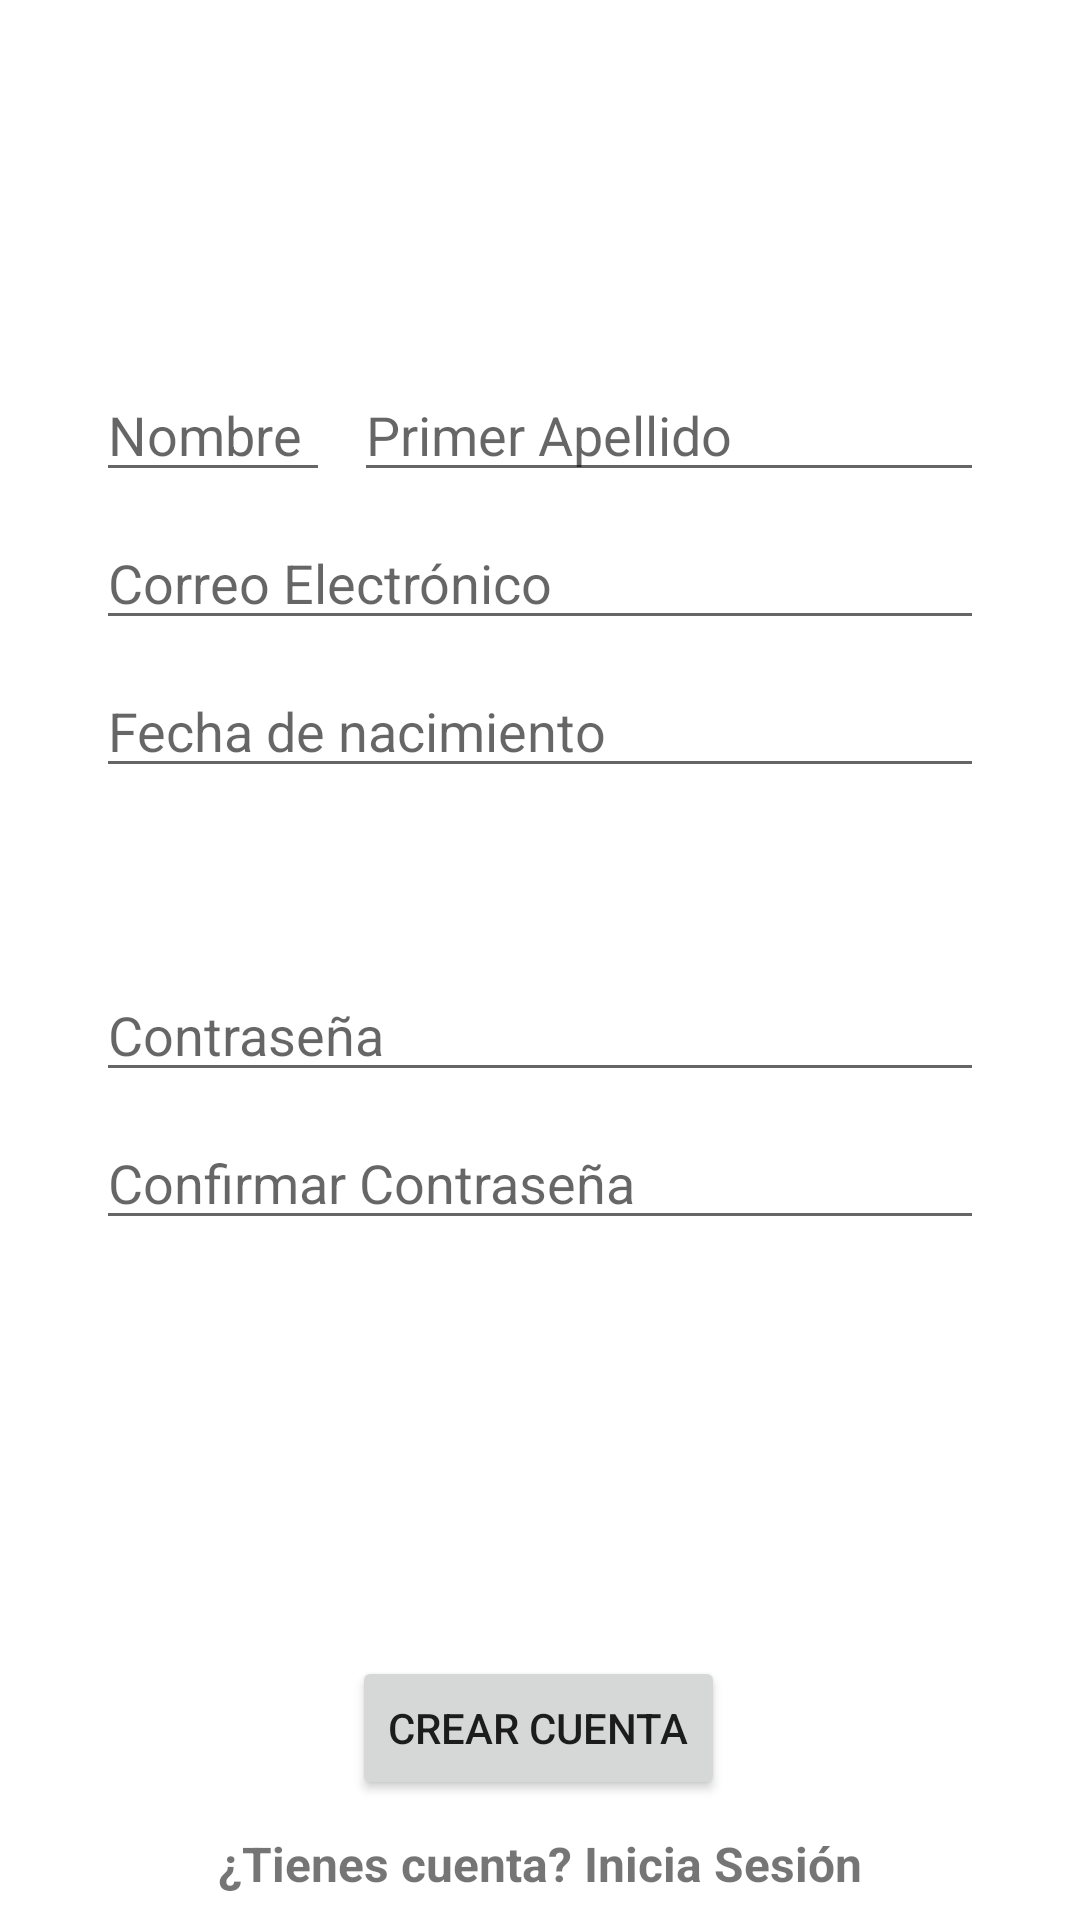

Reconstruct the res/layout file that produces this screen, plus the resources it refers to.
<!-- AndroidManifest.xml: application theme Theme.AgricultON -->
<!-- res/layout/activity_registrarse.xml -->
<?xml version="1.0" encoding="utf-8"?>
<androidx.constraintlayout.widget.ConstraintLayout xmlns:android="http://schemas.android.com/apk/res/android"
    xmlns:app="http://schemas.android.com/apk/res-auto"
    xmlns:tools="http://schemas.android.com/tools"
    android:id="@+id/rellayRegistrar"
    android:layout_width="match_parent"
    android:layout_height="match_parent"
    tools:context=".Registrarse">

    <Button
        android:id="@+id/btnCrearCuenta"
        android:layout_width="wrap_content"
        android:layout_height="wrap_content"
        android:layout_alignParentBottom="true"
        android:layout_centerHorizontal="true"
        android:layout_marginBottom="40dp"
        android:text="@string/txtCrearCuenta"
        app:cornerRadius="50dp"
        app:layout_constraintBottom_toBottomOf="parent"
        app:layout_constraintEnd_toEndOf="parent"
        app:layout_constraintHorizontal_bias="0.498"
        app:layout_constraintStart_toStartOf="parent" />

    <EditText
        android:id="@+id/txtCorreo"
        android:layout_width="match_parent"
        android:layout_height="wrap_content"
        android:layout_marginStart="32dp"
        android:layout_marginTop="172dp"
        android:layout_marginEnd="32dp"
        android:ems="10"
        android:hint="@string/txtCorreoElectronico"
        android:inputType="textEmailAddress"
        app:layout_constraintEnd_toEndOf="parent"
        app:layout_constraintHorizontal_bias="0.0"
        app:layout_constraintStart_toStartOf="parent"
        app:layout_constraintTop_toTopOf="parent" />

    <EditText
        android:id="@+id/txtFecha"
        android:layout_width="match_parent"
        android:layout_height="wrap_content"
        android:layout_marginStart="32dp"
        android:layout_marginTop="8dp"
        android:layout_marginEnd="32dp"
        android:ems="10"
        android:hint="@string/txtFechaDeNacimiento"
        android:inputType="date"
        app:layout_constraintEnd_toEndOf="parent"
        app:layout_constraintHorizontal_bias="0.0"
        app:layout_constraintStart_toStartOf="parent"
        app:layout_constraintTop_toBottomOf="@+id/txtCorreo" />

    <EditText
        android:id="@+id/txtRContrasena"
        android:layout_width="match_parent"
        android:layout_height="wrap_content"
        android:layout_marginStart="32dp"
        android:layout_marginTop="60dp"
        android:layout_marginEnd="32dp"
        android:ems="10"
        android:hint="@string/txtContrasena"
        android:inputType="textPassword"
        app:layout_constraintEnd_toEndOf="parent"
        app:layout_constraintHorizontal_bias="0.0"
        app:layout_constraintStart_toStartOf="parent"
        app:layout_constraintTop_toBottomOf="@+id/txtFecha" />

    <EditText
        android:id="@+id/txtRConfirmarContrasena"
        android:layout_width="match_parent"
        android:layout_height="wrap_content"
        android:layout_marginStart="32dp"
        android:layout_marginTop="8dp"
        android:layout_marginEnd="32dp"
        android:ems="10"
        android:hint="@string/txtConfirmarCotraseña"
        android:inputType="textPassword"
        app:layout_constraintEnd_toEndOf="parent"
        app:layout_constraintHorizontal_bias="0.0"
        app:layout_constraintStart_toStartOf="parent"
        app:layout_constraintTop_toBottomOf="@+id/txtRContrasena" />

    <EditText
        android:id="@+id/txtNombre"
        android:layout_width="match_parent"
        android:layout_height="wrap_content"
        android:layout_marginStart="32dp"
        android:layout_marginEnd="250dp"
        android:layout_marginBottom="8dp"
        android:ems="10"
        android:hint="@string/txtNombreRegistrarse"
        android:inputType="textPersonName"
        app:layout_constraintBottom_toTopOf="@+id/txtCorreo"
        app:layout_constraintEnd_toEndOf="parent"
        app:layout_constraintStart_toStartOf="parent" />

    <EditText
        android:id="@+id/txtApellido"
        android:layout_width="wrap_content"
        android:layout_height="wrap_content"
        android:layout_marginStart="8dp"
        android:layout_marginEnd="32dp"
        android:layout_marginBottom="8dp"
        android:ems="10"
        android:hint="@string/txtRegistrarseApellido"
        android:inputType="textPersonName"
        app:layout_constraintBottom_toTopOf="@+id/txtCorreo"
        app:layout_constraintEnd_toEndOf="parent"
        app:layout_constraintStart_toEndOf="@+id/txtNombre" />

    <androidx.appcompat.widget.AppCompatTextView
        android:id="@+id/textViewLinkLogin"
        android:layout_width="fill_parent"
        android:layout_height="wrap_content"
        android:layout_alignParentBottom="true"
        android:layout_marginBottom="8dp"
        android:gravity="center"
        android:text="@string/text_member"
        android:textSize="16sp"
        android:textStyle="bold"
        app:layout_constraintBottom_toBottomOf="parent"
        app:layout_constraintEnd_toEndOf="parent"
        app:layout_constraintStart_toStartOf="parent" />

</androidx.constraintlayout.widget.ConstraintLayout>
<!-- resources referenced by this layout -->
<resources>
  <string name="text_member">¿Tienes cuenta? Inicia Sesión</string>
  <string name="txtContrasena">Contraseña</string>
  <string name="txtCorreoElectronico">Correo Electrónico</string>
  <string name="txtCrearCuenta">Crear Cuenta</string>
  <string name="txtFechaDeNacimiento">Fecha de nacimiento</string>
  <string name="txtNombreRegistrarse">Nombre</string>
  <string name="txtRegistrarseApellido">Primer Apellido</string>
  <style name="Theme.AgricultON" parent="Theme.MaterialComponents.DayNight.DarkActionBar">
          
          <item name="colorPrimary">@color/purple_500</item>
          <item name="colorPrimaryVariant">@color/purple_700</item>
          <item name="colorOnPrimary">@color/white</item>
          
          <item name="colorSecondary">@color/teal_200</item>
          <item name="colorSecondaryVariant">@color/teal_700</item>
          <item name="colorOnSecondary">@color/black</item>
          
          <item name="android:statusBarColor" tools:targetApi="l">?attr/colorPrimaryVariant</item>
          
      </style>
  <color name="purple_500">#FF6200EE</color>
  <color name="purple_700">#FF3700B3</color>
  <color name="white">#FFFFFFFF</color>
  <color name="teal_200">#FF03DAC5</color>
  <color name="teal_700">#FF018786</color>
  <color name="black">#FF000000</color>
</resources>
